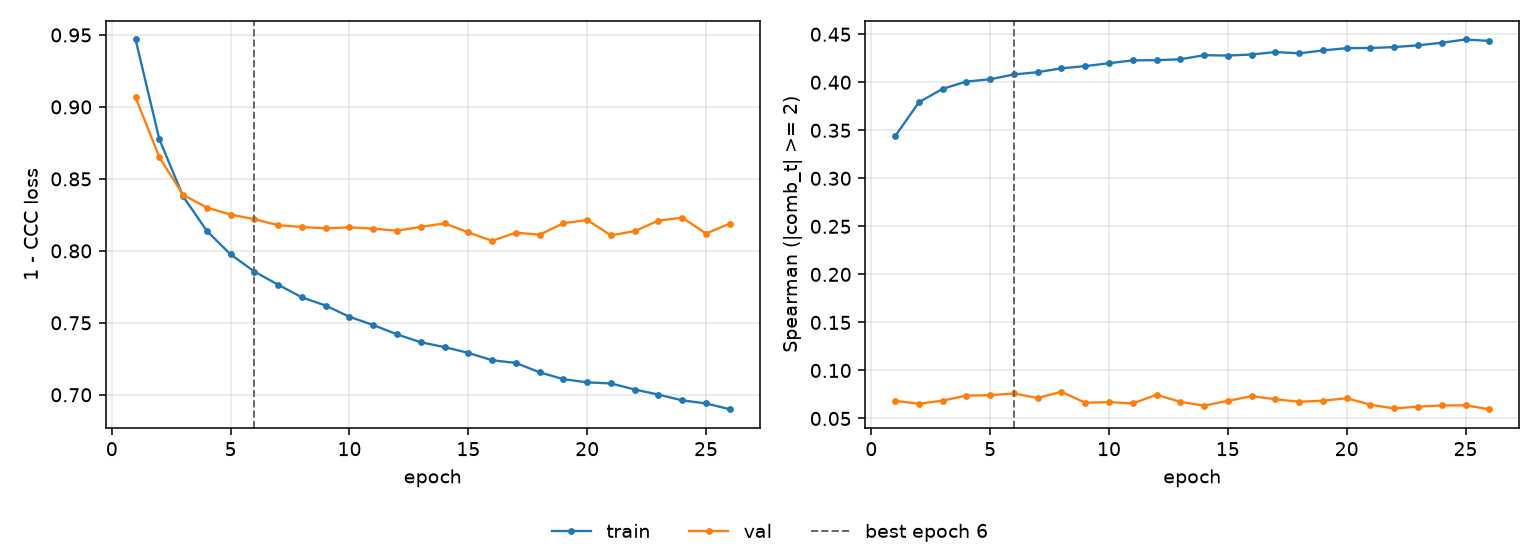

The data file committed next to this chart (first rows):
epoch, tr_loss, vl_loss, tr_sp, vl_sp, is_best
1, 0.9469, 0.9066, 0.3437, 0.06838, False
2, 0.8776, 0.865, 0.3791, 0.06532, False
3, 0.8378, 0.839, 0.3932, 0.0686, False
4, 0.8138, 0.83, 0.4008, 0.07382, False
5, 0.7975, 0.8252, 0.4031, 0.07426, False
6, 0.7856, 0.822, 0.4082, 0.07602, True
7, 0.7764, 0.8178, 0.4105, 0.07129, False
8, 0.7677, 0.8166, 0.4146, 0.07787, False
9, 0.762, 0.8157, 0.4168, 0.06637, False
10, 0.7542, 0.8163, 0.4199, 0.06703, False
11, 0.7485, 0.8155, 0.4228, 0.06569, False
12, 0.742, 0.814, 0.423, 0.07465, False
13, 0.7365, 0.8167, 0.4239, 0.06736, False
14, 0.7331, 0.8191, 0.4282, 0.06335, False
15, 0.7291, 0.8128, 0.4278, 0.06837, False
16, 0.724, 0.8069, 0.4289, 0.07318, False
17, 0.7221, 0.8127, 0.4315, 0.07006, False
18, 0.7156, 0.8112, 0.4301, 0.06741, False
19, 0.7108, 0.8192, 0.4331, 0.06848, False
20, 0.7086, 0.8214, 0.4356, 0.07111, False
21, 0.7079, 0.8108, 0.4357, 0.06432, False
22, 0.7037, 0.8137, 0.4366, 0.06045, False
23, 0.7001, 0.821, 0.4385, 0.06233, False
24, 0.6961, 0.8231, 0.4412, 0.06356, False
25, 0.694, 0.812, 0.4446, 0.06367, False
26, 0.69, 0.819, 0.4431, 0.05965, False
